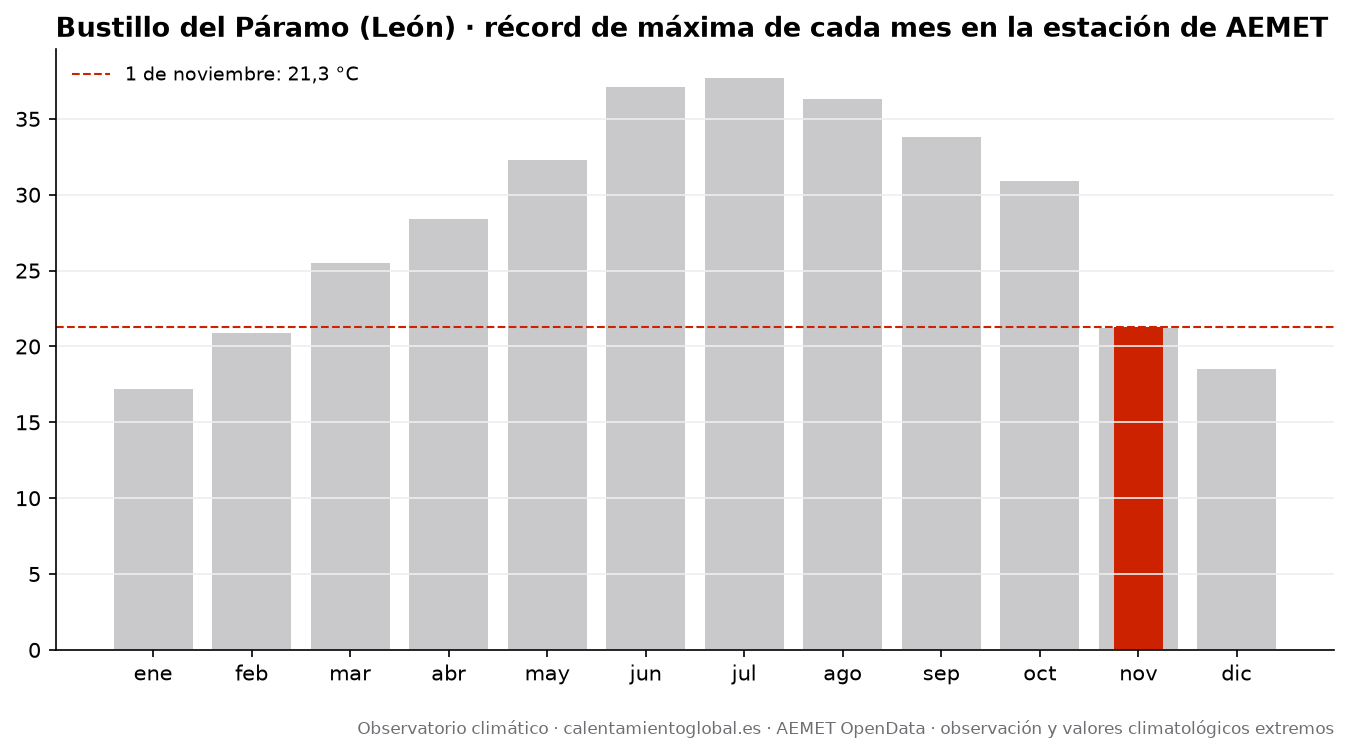

Source data for this figure (header and first rows):
mes, record_tmax_C, fecha_record_tmax, record_tmin_C, fecha_record_tmin
enero, 17.2, 2024-01-31, -10.1, 2017-01-19
febrero, 20.9, 2020-02-24, -8.1, 2012-02-10
marzo, 25.5, 2024-03-22, -7.1, 2023-03-02
abril, 28.4, 2024-04-12, -5.8, 2022-04-04
mayo, 32.3, 2026-05-28, -1.4, 2010-05-06
junio, 37.1, 2026-06-23, 2.5, 2019-06-06
julio, 37.7, 2022-07-17, 4.6, 2012-07-01
agosto, 36.3, 2018-08-03, 3.9, 2012-08-31
septiembre, 33.8, 2026-09-04, 1.8, 2020-09-28
octubre, 30.9, 2017-10-05, -2.3, 2012-10-29
noviembre, 21.2, 2015-11-08, -7.8, 2010-11-29
diciembre, 18.5, 2018-12-31, -17.1, 2009-12-20
